Run: headless pygame with SDL's dummy video driver; simulated clock (each Clock.tick advances the game by its frame time, no real sleeping); random seed 0; keys injected as events and as key.get_pressed() state; no mouse input.
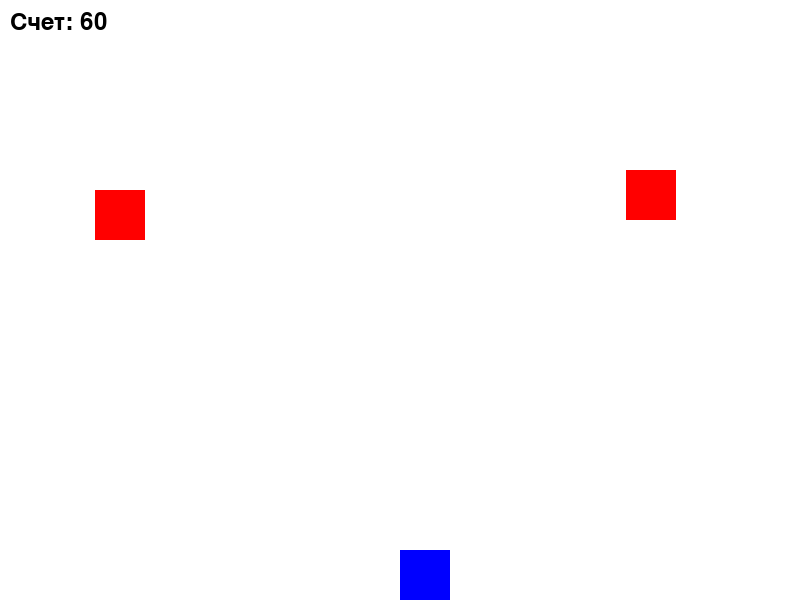
Frame 1 of 2 · flips 1–60 · no input
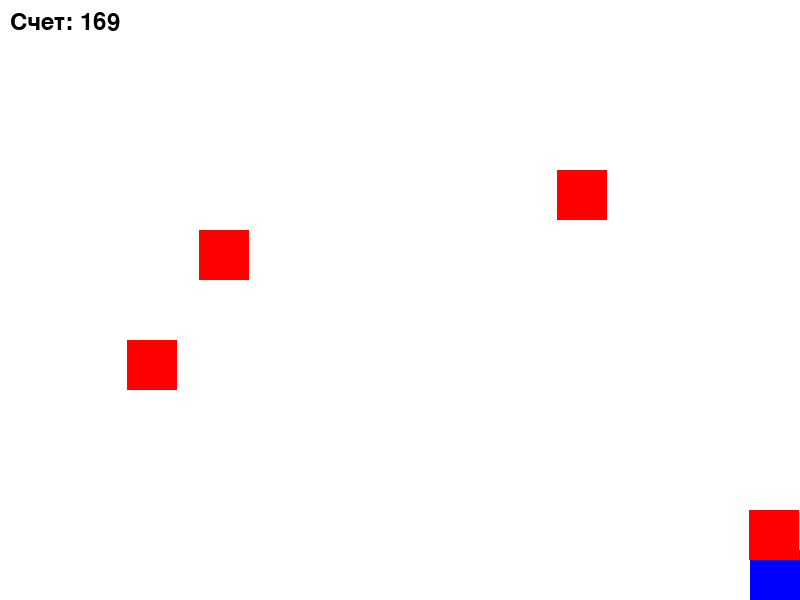
Frame 2 of 2 · flips 61–180 · tapped SPACE, RETURN · held RIGHT (→), D (game ended)

The pygame program that drew these frames:

import pygame
import random

pygame.init()

WIDTH, HEIGHT = 800, 600
FPS = 60
PLAYER_SIZE = 50
OBSTACLE_WIDTH, OBSTACLE_HEIGHT = 50, 50
OBSTACLE_SPEED = 10


WHITE = (255, 255, 255)
BLUE = (0, 0, 255)
RED = (255, 0, 0)

screen = pygame.display.set_mode((WIDTH, HEIGHT))
pygame.display.set_caption("Избегай препятствий")

player_pos = [WIDTH // 2, HEIGHT - PLAYER_SIZE]

obstacles = []

score = 0
font = pygame.font.Font(None, 36)  # Шрифт для отображения счета

def main():
    global obstacles, score
    clock = pygame.time.Clock()
    game_over = False

    while not game_over:
        for event in pygame.event.get():
            if event.type == pygame.QUIT:
                game_over = True

        keys = pygame.key.get_pressed()
        if keys[pygame.K_LEFT] and player_pos[0] > 0:
            player_pos[0] -= 10
        if keys[pygame.K_RIGHT] and player_pos[0] < WIDTH - PLAYER_SIZE:
            player_pos[0] += 10

        if random.randint(1, 20) == 1:
            obstacle_x = random.randint(0, WIDTH - OBSTACLE_WIDTH)
            obstacles.append([obstacle_x, 0])

        for obstacle in obstacles:
            obstacle[1] += OBSTACLE_SPEED

        obstacles = [obs for obs in obstacles if obs[1] < HEIGHT]

        for obstacle in obstacles:
            if (player_pos[0] < obstacle[0] + OBSTACLE_WIDTH and
                    player_pos[0] + PLAYER_SIZE > obstacle[0] and
                    player_pos[1] < obstacle[1] + OBSTACLE_HEIGHT and
                    player_pos[1] + PLAYER_SIZE > obstacle[1]):
                game_over = True

        score += 1

        screen.fill(WHITE)
        pygame.draw.rect(screen, BLUE, (player_pos[0], player_pos[1], PLAYER_SIZE, PLAYER_SIZE))

        for obstacle in obstacles:
            pygame.draw.rect(screen, RED, (obstacle[0], obstacle[1], OBSTACLE_WIDTH, OBSTACLE_HEIGHT))

        score_text = font.render(f"Счет: {score}", True, (0, 0, 0))
        screen.blit(score_text, (10, 10))

        pygame.display.flip()
        clock.tick(FPS)

    pygame.quit()


if __name__ == "__main__":
    main()
